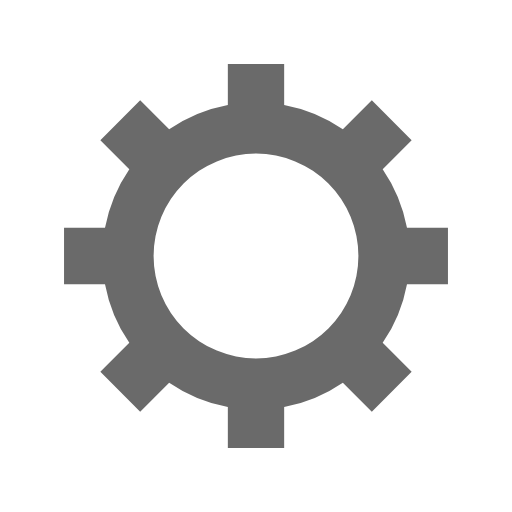
t = 0.00 s
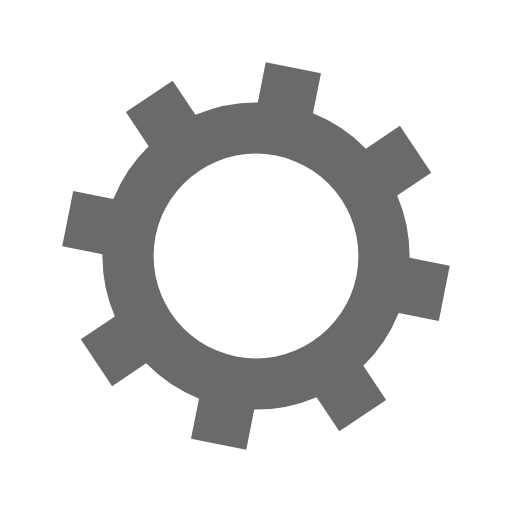
t = 0.12 s
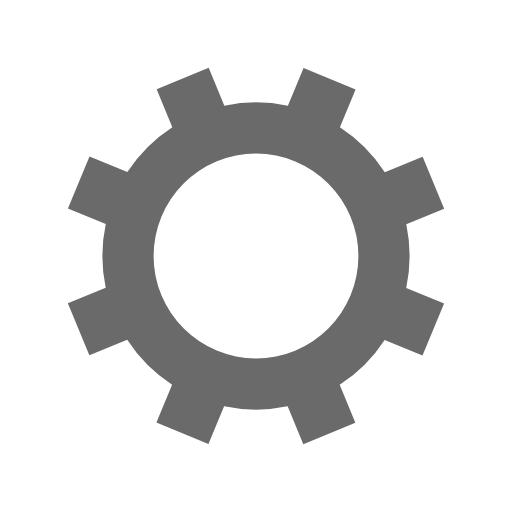
t = 0.23 s
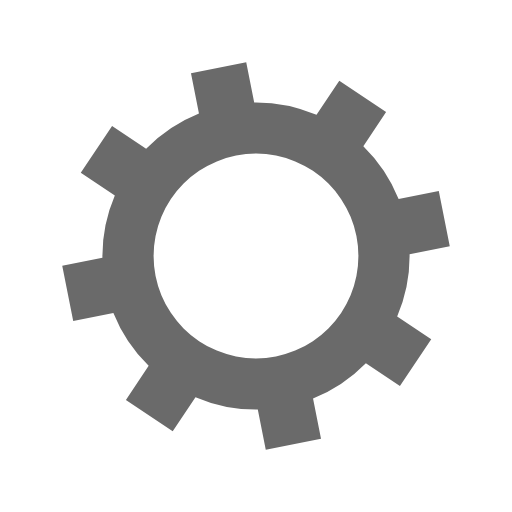
t = 0.35 s

The animated SVG that drew these frames (rendered in a browser with its animation timeline set to each time). Animation: 1 SMIL element (animateTransform=1); one cycle of 0.47 s, repeats indefinitely.

<?xml version="1.0" encoding="utf-8"?>
<svg xmlns="http://www.w3.org/2000/svg" xmlns:xlink="http://www.w3.org/1999/xlink" style="margin: auto; background: none; display: block; shape-rendering: auto;" width="200px" height="200px" viewBox="0 0 100 100" preserveAspectRatio="xMidYMid">
<g transform="translate(50 50)">
<g>
<animateTransform attributeName="transform" type="rotate" values="0;45" keyTimes="0;1" dur="0.46511627906976744s" repeatCount="indefinite"></animateTransform><path d="M29.491524206117255 -5.5 L37.491524206117255 -5.5 L37.491524206117255 5.5 L29.491524206117255 5.5 A30 30 0 0 1 24.742744050198738 16.964569457146712 L24.742744050198738 16.964569457146712 L30.399598299691117 22.621423706639092 L22.621423706639096 30.399598299691114 L16.964569457146716 24.742744050198734 A30 30 0 0 1 5.5 29.491524206117255 L5.5 29.491524206117255 L5.5 37.491524206117255 L-5.499999999999997 37.491524206117255 L-5.499999999999997 29.491524206117255 A30 30 0 0 1 -16.964569457146705 24.742744050198738 L-16.964569457146705 24.742744050198738 L-22.621423706639085 30.399598299691117 L-30.399598299691117 22.621423706639092 L-24.742744050198738 16.964569457146712 A30 30 0 0 1 -29.491524206117255 5.500000000000009 L-29.491524206117255 5.500000000000009 L-37.491524206117255 5.50000000000001 L-37.491524206117255 -5.500000000000001 L-29.491524206117255 -5.500000000000002 A30 30 0 0 1 -24.742744050198738 -16.964569457146705 L-24.742744050198738 -16.964569457146705 L-30.399598299691117 -22.621423706639085 L-22.621423706639092 -30.399598299691117 L-16.964569457146712 -24.742744050198738 A30 30 0 0 1 -5.500000000000011 -29.491524206117255 L-5.500000000000011 -29.491524206117255 L-5.500000000000012 -37.491524206117255 L5.499999999999998 -37.491524206117255 L5.5 -29.491524206117255 A30 30 0 0 1 16.964569457146702 -24.74274405019874 L16.964569457146702 -24.74274405019874 L22.62142370663908 -30.39959829969112 L30.399598299691117 -22.6214237066391 L24.742744050198738 -16.964569457146716 A30 30 0 0 1 29.491524206117255 -5.500000000000013 M0 -20A20 20 0 1 0 0 20 A20 20 0 1 0 0 -20" fill="#6a6a6a"></path></g></g>
<!-- [ldio] generated by https://loading.io/ --></svg>
